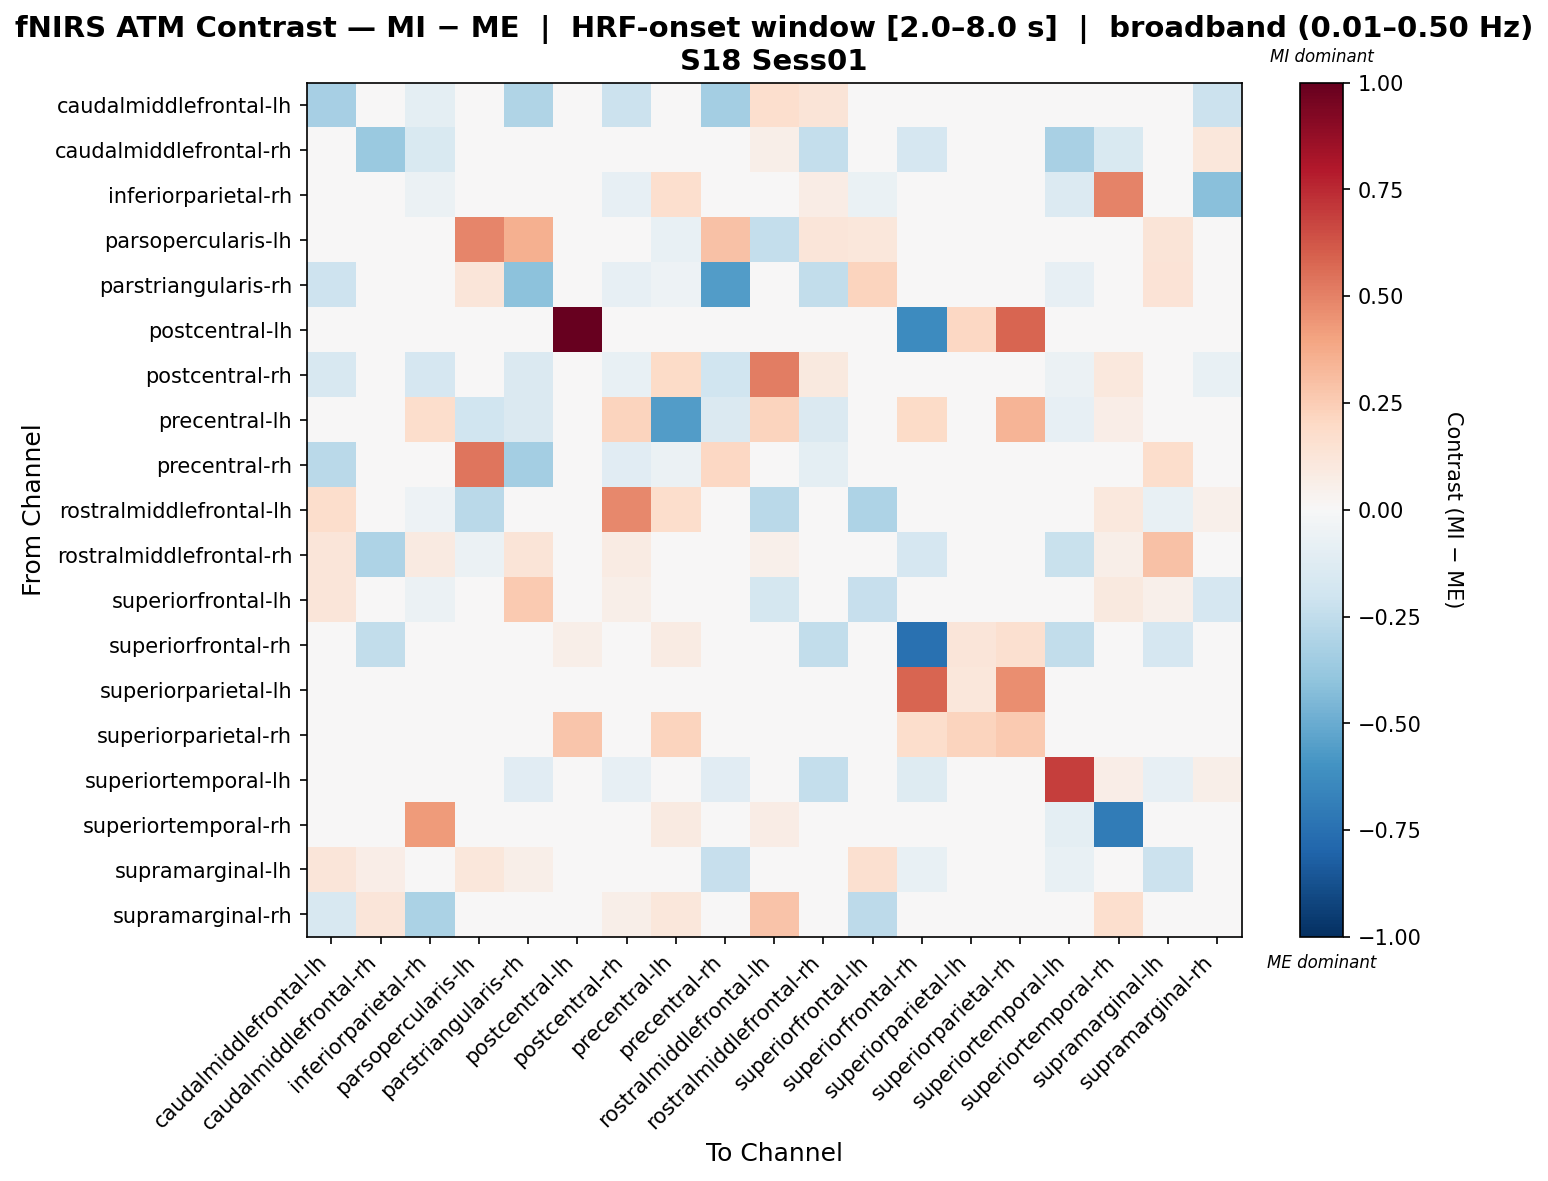

Data behind this chart, as committed beside it:
, caudalmiddlefrontal-lh, caudalmiddlefrontal-rh, inferiorparietal-rh, parsopercularis-lh, parstriangularis-rh, postcentral-lh, postcentral-rh, precentral-lh, precentral-rh, rostralmiddlefrontal-lh, rostralmiddlefrontal-rh, superiorfrontal-lh, superiorfrontal-rh, superiorparietal-lh, superiorparietal-rh, superiortemporal-lh, superiortemporal-rh, supramarginal-lh, supramarginal-rh
caudalmiddlefrontal-lh, -0.334, 0.0, -0.09603, 0.0, -0.3037, 0.0, -0.2117, 0.0, -0.3417, 0.1664, 0.1303, -0.01643, 0.0, -0.01898, 0.0, 0.0, 0.04362, 0.03618, -0.2118
caudalmiddlefrontal-rh, 0.01232, -0.3672, -0.1542, 0.0, 0.0, 0.0, 0.0, 0.0, 0.0, 0.06159, -0.2387, 0.03695, -0.1689, 0.0, 0.0, -0.3231, -0.1542, 0.02669, 0.1109
inferiorparietal-rh, 0.02159, -0.01298, -0.06138, 0.0, 0.0, 0.0, -0.08173, 0.1689, 0.0, 0.008863, 0.07489, -0.06324, 0.0, 0.0, 0.0, -0.1329, 0.4979, 0.0, -0.4198
parsopercularis-lh, 0.0, 0.0, 0.0, 0.4889, 0.3524, 0.0, 0.0, -0.07519, 0.2895, -0.2406, 0.1203, 0.1118, -0.01504, 0.0, 0.0, 0.0, 0.0, 0.1259, 0.0
parstriangularis-rh, -0.2043, 0.0, 0.0, 0.1228, -0.4128, 0.0, -0.07946, -0.05324, -0.5583, 0.0, -0.2492, 0.2214, 0.0, 0.0, 0.0, -0.08439, 0.0, 0.1397, 0.0
postcentral-lh, 0.0, 0.0, 0.0, 0.0, 0.0, 1.0, 0.0, 0.0, 0.0, 0.0, 0.0, 0.0, -0.6316, 0.2105, 0.5789, 0.0, 0.0, 0.0, 0.0
postcentral-rh, -0.1579, 0.0, -0.1708, 0.0, -0.1447, 0.0, -0.07801, 0.193, -0.2026, 0.5114, 0.09951, 0.008337, 0.0, -0.02895, 0.0, -0.05789, 0.1038, 0.0, -0.07506
precentral-lh, 0.0, 0.0, 0.1725, -0.1977, -0.1412, 0.0, 0.2217, -0.5565, -0.1412, 0.2217, -0.1412, 0.0, 0.193, 0.0, 0.3377, -0.08472, 0.0667, 0.0, 0.04927
precentral-rh, -0.2683, 0.0, 0.0, 0.5344, -0.3422, 0.0, -0.113, -0.06225, 0.2032, 0.0, -0.0996, 0.03735, 0.0, -0.01412, 0.0, -0.0498, 0.0, 0.1743, 0.0
rostralmiddlefrontal-lh, 0.1776, 0.02131, -0.05468, -0.2724, 0.0, 0.0, 0.4787, 0.1754, 0.0, -0.271, -0.03051, -0.3072, 0.0, 0.0, 0.0, 0.0, 0.1066, -0.07642, 0.05263
rostralmiddlefrontal-rh, 0.1225, -0.3067, 0.0919, -0.06202, 0.1274, 0.0, 0.07964, -0.03965, -0.02528, 0.05186, -0.03484, 0.03961, -0.1707, 0.0, 0.0, -0.2244, 0.06126, 0.2893, 0.0
superiorfrontal-lh, 0.1236, 0.006732, -0.05952, 0.001164, 0.2579, 0.0, 0.05744, 0.0, 0.03735, -0.1794, 0.004782, -0.2272, 0.0, 0.0, 0.0, 0.0, 0.09544, 0.053, -0.1713
superiorfrontal-rh, 0.0, -0.2481, 0.0, 0.03993, 0.0, 0.0549, 0.0, 0.07985, 0.03993, 0.0, -0.2481, 0.0, -0.7422, 0.1198, 0.1597, -0.2481, 0.0, -0.1654, 0.0
superiorparietal-lh, 0.0, 0.0, 0.0, 0.0, 0.0, 0.0, 0.0, 0.0, 0.0, 0.0, 0.0, 0.0, 0.5789, 0.1158, 0.4632, 0.0, 0.0, 0.0, 0.0
superiorparietal-rh, 0.0, 0.0, 0.0, 0.0, 0.0, 0.2757, 0.0, 0.2227, 0.0, 0.0, 0.0, 0.0, 0.1781, 0.2206, 0.2608, 0.0, 0.0, 0.0, 0.0
superiortemporal-lh, 0.0, -0.02063, -0.01491, 0.0, -0.1126, 0.0, -0.08421, -0.01608, -0.1126, 0.0, -0.2389, 0.0, -0.1263, 0.0, 0.0, 0.6913, 0.06433, -0.08421, 0.0548
superiortemporal-rh, 0.03597, 0.0008812, 0.4296, 0.0, 0.0, 0.0, 0.04766, 0.09242, 0.0, 0.07602, 0.04678, 0.04182, 0.0, 0.0, 0.0, -0.09845, -0.7029, 0.0, 0.03012
supramarginal-lh, 0.1228, 0.06484, 0.03509, 0.1095, 0.05477, 0.0, 0.0, 0.0, -0.2269, 0.04195, 0.0077, 0.1599, -0.07551, 0.0, 0.0, -0.07551, 0.0, -0.2187, 0.0
supramarginal-rh, -0.1579, 0.1228, -0.3173, 0.0, 0.0, 0.0, 0.05596, 0.1103, 0.0, 0.2829, 0.0, -0.2609, 0.0, 0.0, 0.0, 0.03204, 0.1667, 0.0, -0.03454
